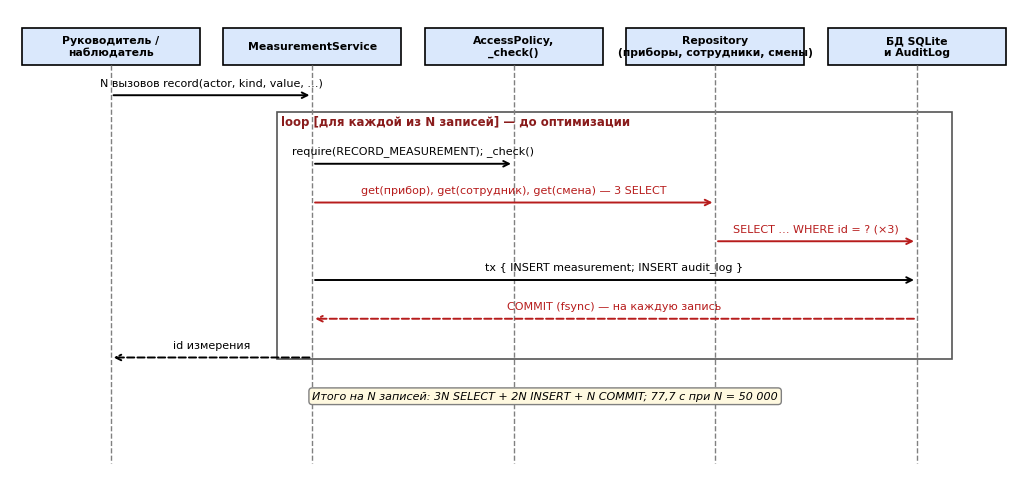

This chart was generated by the following Python code: (Note: this script raises an exception after producing the figure.)
import matplotlib; matplotlib.use("Agg")
import matplotlib.pyplot as plt
from matplotlib.patches import Rectangle
plt.rcParams["font.family"] = "DejaVu Sans"

def draw(path, parts, items, title=None, W=13):
    n = len(parts); xs = [1.3 + i * (W - 2.6) / (n - 1) for i in range(n)]
    H = 1.3 + 0.52 * len(items); fig, ax = plt.subplots(figsize=(W, H)); ax.set_xlim(0, W); ax.set_ylim(-H, 0.2); ax.axis("off")
    for x, p in zip(xs, parts):
        ax.add_patch(Rectangle((x - 1.15, -0.55), 2.3, 0.5, fc="#dae8fc", ec="k", lw=1.2))
        ax.text(x, -0.3, p, ha="center", va="center", fontsize=7.8, weight="bold")
        ax.plot([x, x], [-0.55, -H + 0.1], color="gray", lw=1, ls="--")
    y = -0.95
    for it in items:
        k = it[0]
        if k == "m":
            _, a, b, text, dashed, color = (list(it) + [False, "k"])[:6] if len(it) < 6 else it
            xa, xb = xs[a], xs[b]
            if a == b:
                ax.plot([xa, xa + 0.35, xa + 0.35, xa], [y + 0.12, y + 0.12, y - 0.12, y - 0.12], color=color, lw=1.4)
                ax.annotate("", (xa, y - 0.12), (xa + 0.05, y - 0.12), arrowprops=dict(arrowstyle="->", color=color))
                ax.text(xa + 0.42, y, text, fontsize=8, va="center", color=color)
            else:
                ax.annotate("", (xb, y), (xa, y), arrowprops=dict(arrowstyle="->", color=color, lw=1.4, ls="--" if dashed else "-"))
                ax.text((xa + xb) / 2, y + 0.1, text, ha="center", va="bottom", fontsize=8, color=color)
        elif k == "note":
            _, x0, text, fc = it
            ax.text(xs[x0], y, text, fontsize=8, style="italic", va="center", bbox=dict(boxstyle="round", fc=fc, ec="gray"))
        elif k == "frame":
            _, a, b, label, rows = it
            top = y + 0.3; bot = top - rows * 0.52 - 0.2
            ax.add_patch(Rectangle((xs[a] - 0.45, bot), xs[b] - xs[a] + 0.9, top - bot, fill=False, ec="#555", lw=1.2))
            ax.text(xs[a] - 0.4, top - 0.05, label, fontsize=8.5, weight="bold", color="#8a1c1c" if "до оптимизации" in label else "#1c5d1c", va="top")
            y -= 0.4
            continue
        y -= 0.52
    if title: ax.set_title(title, fontsize=10)
    fig.savefig(path, dpi=170, bbox_inches="tight"); plt.close(fig)

P = ["Руководитель /\nнаблюдатель", "MeasurementService", "AccessPolicy,\n_check()", "Repository\n(приборы, сотрудники, смены)", "БД SQLite\nи AuditLog"]
RED, GRN = "#b71c1c", "#1b5e20"
draw("diagrams/seq_mass_before.png", P, [
    ("m", 0, 1, "N вызовов record(actor, kind, value, …)", False, "k"),
    ("frame", 1, 4, "loop [для каждой из N записей] — до оптимизации", 6),
    ("m", 1, 2, "require(RECORD_MEASUREMENT); _check()", False, "k"),
    ("m", 1, 3, "get(прибор), get(сотрудник), get(смена) — 3 SELECT", False, RED),
    ("m", 3, 4, "SELECT … WHERE id = ? (×3)", False, RED),
    ("m", 1, 4, "tx { INSERT measurement; INSERT audit_log }", False, "k"),
    ("m", 4, 1, "COMMIT (fsync) — на каждую запись", True, RED),
    ("m", 1, 0, "id измерения", True, "k"),
    ("note", 1, "Итого на N записей: 3N SELECT + 2N INSERT + N COMMIT; 77,7 с при N = 50 000", "#fff9e0")],
    W=13)
draw("diagrams/seq_mass_after.png", P, [
    ("m", 0, 1, "record_many(actor, rows) — один вызов, rows — генератор", False, "k"),
    ("m", 1, 2, "require(RECORD_MEASUREMENT)", False, "k"),
    ("m", 1, 3, "lru_cache(get): приборы, сотрудники, смены (по 1 SELECT на id за партию)", False, GRN),
    ("m", 3, 4, "SELECT … WHERE id = ? (только первое обращение)", False, GRN),
    ("frame", 1, 4, "loop [для каждой записи] — после оптимизации", 3.5),
    ("m", 1, 2, "_check() — те же правила, данные из кэша", False, "k"),
    ("m", 1, 4, "INSERT measurement (в общей транзакции)", False, "k"),
    ("m", 1, 4, "каждые 5 000 строк: executemany(audit_log)", False, GRN),
    ("m", 1, 4, "один COMMIT на всю партию (при ошибке — ROLLBACK)", False, GRN),
    ("m", 1, 0, "число внесённых измерений", True, "k"),
    ("note", 1, "Итого: ≈ 14 SELECT + N INSERT + N/5000 executemany + 1 COMMIT; 1,6 с при N = 50 000", "#e8f5e9")],
    W=13)
R = ["Руководитель", "ReportService", "Repository\n(измерения, расход, НС)", "Repository\n(смены, сотрудники)", "БД SQLite"]
draw("diagrams/seq_report_before.png", R, [
    ("m", 0, 1, "build(actor, период)", False, "k"),
    ("m", 1, 2, "count_by_kind / consumption / count_by_kind(НС): WHERE substr(col,1,10) BETWEEN …", False, RED),
    ("m", 2, 4, "SCAN всей таблицы (индекс не используется) — O(N)", False, RED),
    ("frame", 1, 4, "loop [каждая активная смена] — до оптимизации", 2),
    ("m", 1, 3, "employees.list(shift.id)", False, RED),
    ("m", 3, 4, "SELECT … WHERE shift_id = ?  (запрос на смену)", False, RED),
    ("m", 1, 0, "отчёт (dict)", True, "k")], W=13)
draw("diagrams/seq_report_after.png", R, [
    ("m", 0, 1, "build(actor, период)", False, "k"),
    ("m", 1, 2, "те же три запроса, условие: col >= начало AND col <= конец + ' 23:59'", False, GRN),
    ("m", 2, 4, "SEARCH по индексу (measured_at, kind_code) — покрывающий", False, GRN),
    ("m", 1, 3, "employees.list() — один запрос на все смены; Counter((shift_id, специальность))", False, GRN),
    ("m", 3, 4, "SELECT … FROM employees", False, GRN),
    ("m", 1, 0, "отчёт (dict) — идентичен прежнему", True, "k")], W=13)
